The GitHub repository adb-coding/sdrogo-corse-dashboard contains a labelled image folder "dataset" with 2 categories: leaderboard, not leaderboard. Examples follow, each with its label.

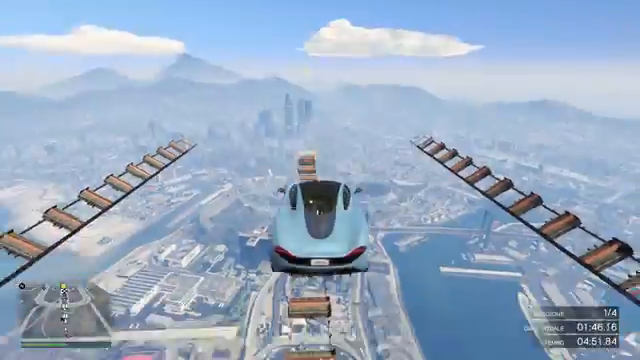
Label: not leaderboard

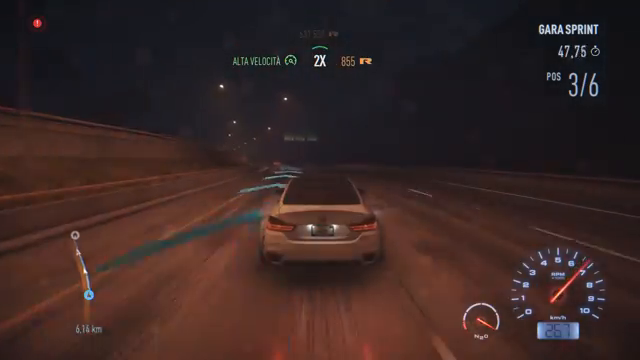
Label: not leaderboard

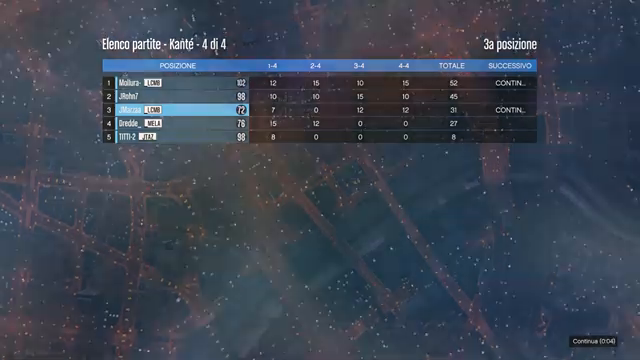
Label: leaderboard

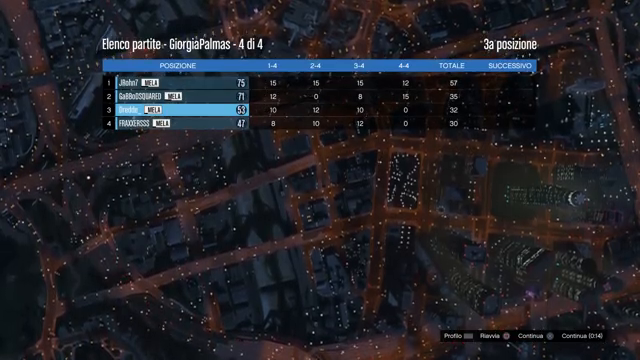
Label: leaderboard

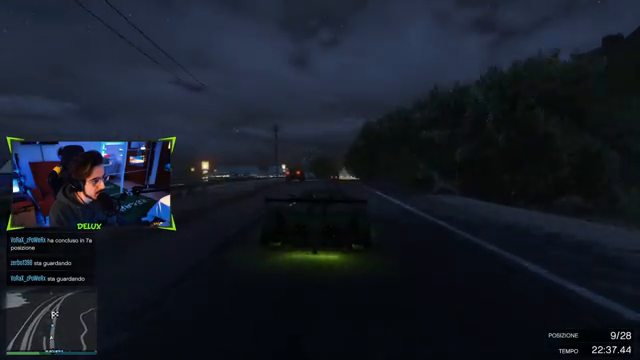
Label: not leaderboard

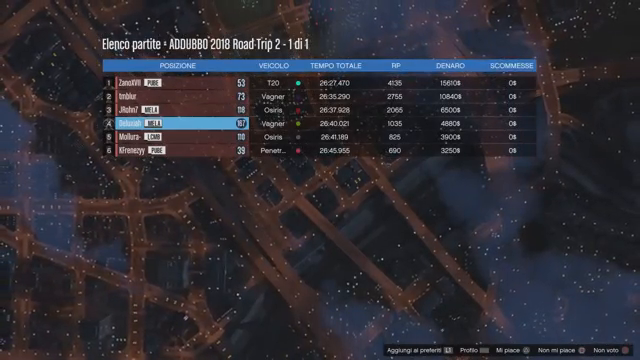
Label: not leaderboard
